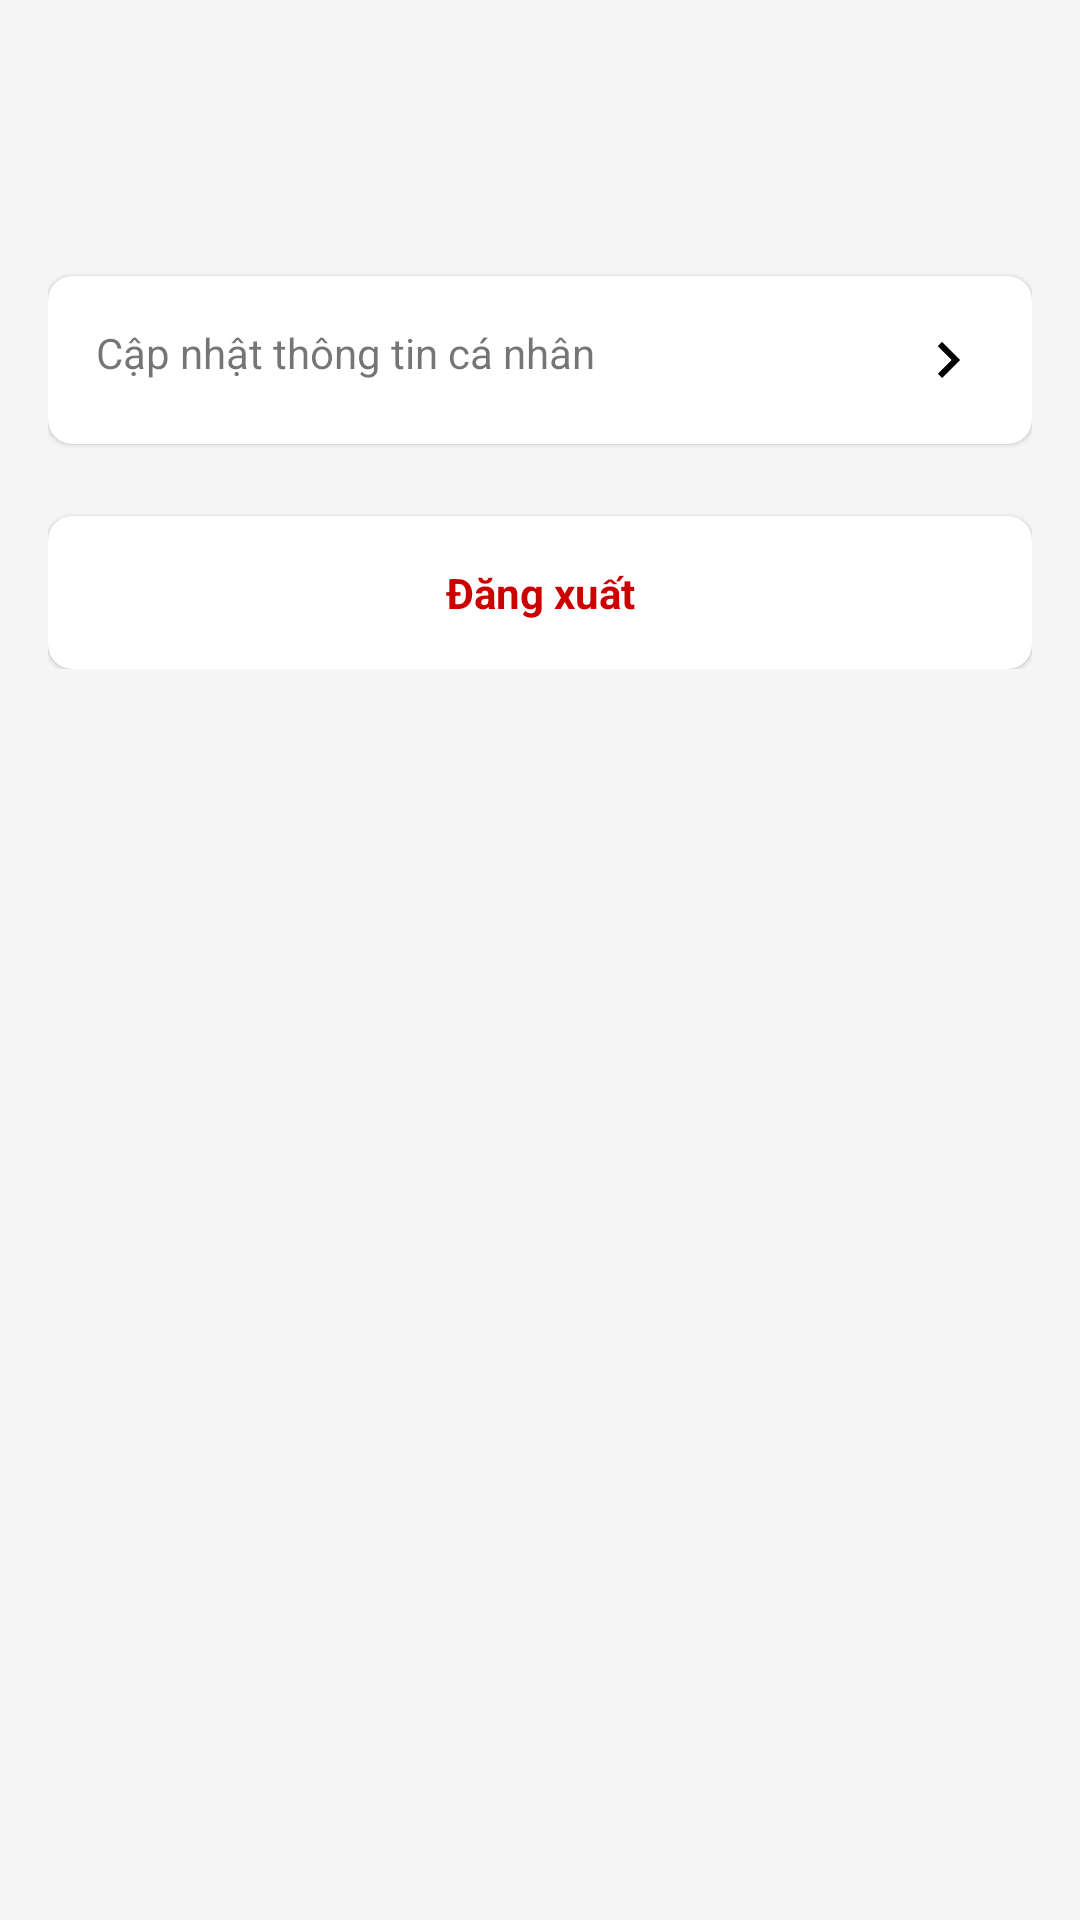

This screen was rendered from an Android layout file. Write that file and the resources it references.
<!-- AndroidManifest.xml: application theme Theme.App_dat_lich_kham_benh -->
<!-- res/layout/activity_doctor_account.xml -->
<?xml version="1.0" encoding="utf-8"?>
<ScrollView xmlns:android="http://schemas.android.com/apk/res/android"
    xmlns:app="http://schemas.android.com/apk/res-auto"
    xmlns:tools="http://schemas.android.com/tools"
    android:layout_width="match_parent"
    android:layout_height="match_parent"
    android:background="#F5F5F5"
    tools:context=".ui.doctor.DoctorAccountActivity">

    <LinearLayout
        android:layout_width="match_parent"
        android:layout_height="wrap_content"
        android:orientation="vertical"
        android:padding="16dp">

        
        <LinearLayout
            android:layout_width="match_parent"
            android:layout_height="wrap_content"
            android:orientation="horizontal"
            android:paddingBottom="16dp"
            android:gravity="center_vertical">

            <ImageView
                android:layout_width="60dp"
                android:layout_height="60dp"
                android:src="@drawable/ic_account" />

            <LinearLayout
                android:layout_width="wrap_content"
                android:layout_height="wrap_content"
                android:orientation="vertical"
                android:layout_marginStart="16dp">

                <TextView
                    android:id="@+id/doctor_name"
                    android:layout_width="wrap_content"
                    android:layout_height="wrap_content"
                    tools:text="Tên Bác Sĩ"
                    android:textSize="20sp"
                    android:textStyle="bold"/>

                <TextView
                    android:id="@+id/doctor_email"
                    android:layout_width="wrap_content"
                    android:layout_height="wrap_content"
                    tools:text="doctor@example.com"/>
            </LinearLayout>
        </LinearLayout>

        
        <com.google.android.material.card.MaterialCardView
            android:layout_width="match_parent"
            android:layout_height="wrap_content"
            app:cardCornerRadius="8dp">

            <TextView
                android:id="@+id/update_doctor_profile_button"
                android:layout_width="match_parent"
                android:layout_height="wrap_content"
                android:text="Cập nhật thông tin cá nhân"
                android:padding="16dp"
                android:drawableEnd="@drawable/ic_arrow_right"
                android:clickable="true"
                android:focusable="true"
                android:background="?android:attr/selectableItemBackground"/>

        </com.google.android.material.card.MaterialCardView>

        
        <com.google.android.material.card.MaterialCardView
            android:layout_width="match_parent"
            android:layout_height="wrap_content"
            app:cardCornerRadius="8dp"
            android:layout_marginTop="24dp">

            <TextView
                android:id="@+id/doctor_logout_button"
                android:layout_width="match_parent"
                android:layout_height="wrap_content"
                android:text="Đăng xuất"
                android:padding="16dp"
                android:gravity="center"
                android:textColor="@android:color/holo_red_dark"
                android:textStyle="bold"
                android:clickable="true"
                android:focusable="true"
                android:background="?android:attr/selectableItemBackground"/>

        </com.google.android.material.card.MaterialCardView>

    </LinearLayout>
</ScrollView>
<!-- resources referenced by this layout -->
<resources>
  <!-- drawable ic_arrow_right (drawable) -->
  <vector xmlns:android="http://schemas.android.com/apk/res/android"
      android:width="24dp"
      android:height="24dp"
      android:viewportWidth="24"
      android:viewportHeight="24">
      <path
          android:fillColor="#000"
          android:pathData="M8.59,16.59L13.17,12 8.59,7.41 10,6l6,6 -6,6 -1.41,-1.41z"/>
  </vector>
  <style name="Theme.App_dat_lich_kham_benh" parent="Base.Theme.App_dat_lich_kham_benh" />
  <style name="Base.Theme.App_dat_lich_kham_benh" parent="Theme.MaterialComponents.DayNight.NoActionBar">
          
          
      </style>
</resources>
